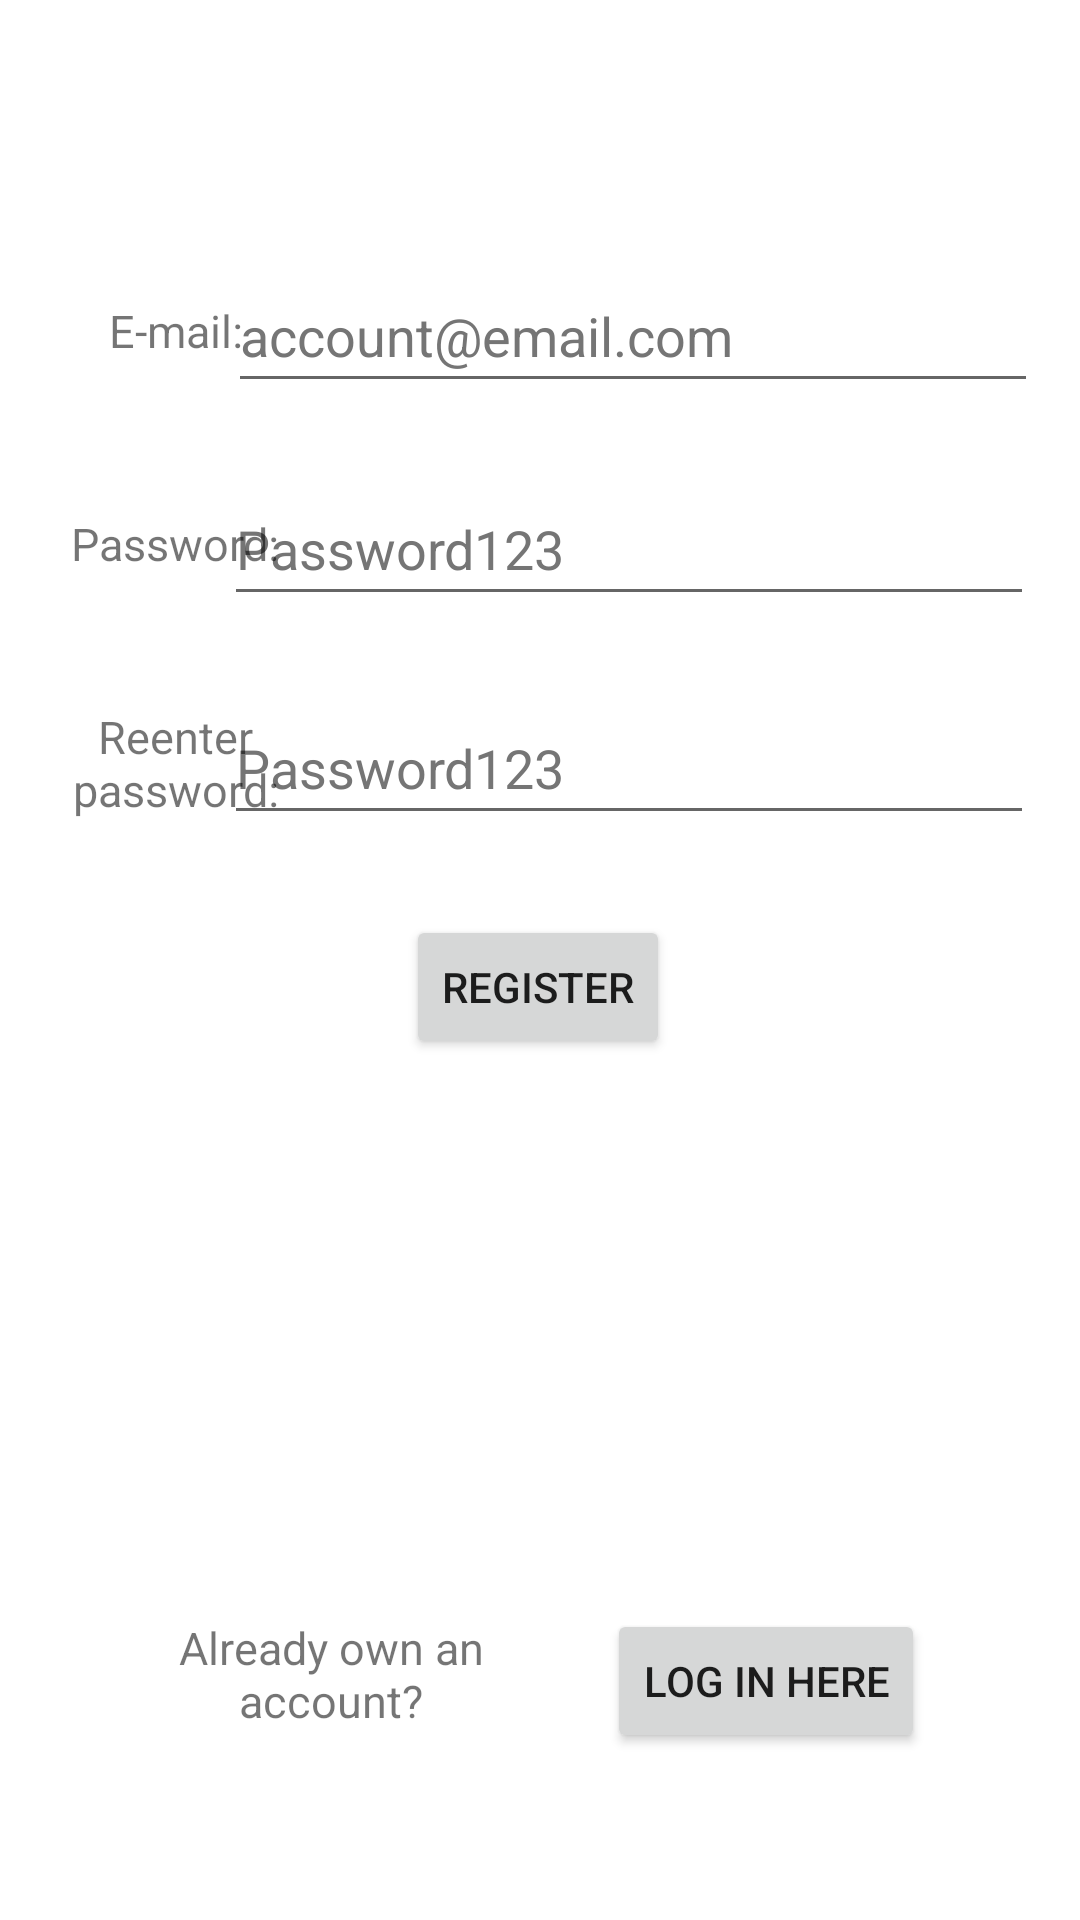

This screen was rendered from an Android layout file. Write that file and the resources it references.
<!-- AndroidManifest.xml: application theme Theme.BriefingAboutItApp -->
<!-- res/layout/activity_register.xml -->
<?xml version="1.0" encoding="utf-8"?>
<androidx.constraintlayout.widget.ConstraintLayout xmlns:android="http://schemas.android.com/apk/res/android"
    xmlns:app="http://schemas.android.com/apk/res-auto"
    xmlns:tools="http://schemas.android.com/tools"
    android:layout_width="match_parent"
    android:layout_height="match_parent"
    tools:context=".RegisterActivity">


    <EditText
        android:id="@+id/editTextTextEmailAddress"
        android:layout_width="270dp"
        android:layout_height="48dp"
        android:autofillHints=""
        android:ems="10"
        android:hint="@string/enter_email_hint"
        android:inputType="textEmailAddress"
        android:textColorHint="#757575"
        app:helperText="Required"
        app:helperTextTextColor="@color/design_default_color_error"
        app:layout_constraintBottom_toBottomOf="parent"
        app:layout_constraintEnd_toEndOf="parent"
        app:layout_constraintHorizontal_bias="0.843"
        app:layout_constraintStart_toStartOf="parent"
        app:layout_constraintTop_toTopOf="parent"
        app:layout_constraintVertical_bias="0.146" />

    <EditText
        android:id="@+id/editTextTextPassword"
        android:layout_width="270dp"
        android:layout_height="48dp"
        android:layout_marginEnd="4dp"
        android:autofillHints=""
        android:ems="10"
        android:hint="@string/enter_password_hint"
        android:inputType="textPassword"
        android:textColorHint="#757575"
        app:helperText="Required"
        app:helperTextTextColor="@color/design_default_color_error"
        app:layout_constraintBottom_toBottomOf="parent"
        app:layout_constraintEnd_toEndOf="parent"
        app:layout_constraintHorizontal_bias="0.87"
        app:layout_constraintStart_toStartOf="parent"
        app:layout_constraintTop_toTopOf="parent"
        app:layout_constraintVertical_bias="0.266"
        tools:ignore="DuplicateSpeakableTextCheck" />

    <EditText
        android:id="@+id/editTextTextReenterPassword"
        android:layout_width="270dp"
        android:layout_height="48dp"
        android:layout_marginEnd="4dp"
        android:autofillHints=""
        android:ems="10"
        android:hint="@string/enter_password_hint"
        android:inputType="textPassword"
        android:textColorHint="#757575"
        app:helperText="Required"
        app:helperTextTextColor="@color/design_default_color_error"
        app:layout_constraintBottom_toBottomOf="parent"
        app:layout_constraintEnd_toEndOf="parent"
        app:layout_constraintHorizontal_bias="0.868"
        app:layout_constraintStart_toStartOf="parent"
        app:layout_constraintTop_toTopOf="parent"
        app:layout_constraintVertical_bias="0.389" />

    <TextView
        android:id="@+id/enterEmailLabel"
        android:layout_width="73dp"
        android:layout_height="48dp"
        android:layout_marginEnd="36dp"
        android:gravity="center"
        android:text="@string/enter_email_label"
        android:textSize="15sp"
        app:layout_constraintBottom_toBottomOf="parent"
        app:layout_constraintEnd_toEndOf="parent"
        app:layout_constraintHorizontal_bias="0.089"
        app:layout_constraintStart_toStartOf="parent"
        app:layout_constraintTop_toTopOf="parent"
        app:layout_constraintVertical_bias="0.146" />

    <TextView
        android:id="@+id/enterPasswordLabel"
        android:layout_width="72dp"
        android:layout_height="48dp"
        android:layout_marginEnd="44dp"
        android:textSize="15sp"
        android:gravity="center"
        android:text="@string/enter_password_label"
        app:layout_constraintBottom_toBottomOf="parent"
        app:layout_constraintEnd_toEndOf="parent"
        app:layout_constraintHorizontal_bias="0.091"
        app:layout_constraintStart_toStartOf="parent"
        app:layout_constraintTop_toTopOf="parent"
        app:layout_constraintVertical_bias="0.266" />


    <TextView
        android:id="@+id/reenterPasswordLabel"
        android:layout_width="72dp"
        android:layout_height="48dp"
        android:layout_marginEnd="44dp"
        android:gravity="center"
        android:text="@string/reenter_password_label"
        android:textSize="15sp"
        app:layout_constraintBottom_toBottomOf="parent"
        app:layout_constraintEnd_toEndOf="parent"
        app:layout_constraintHorizontal_bias="0.091"
        app:layout_constraintStart_toStartOf="parent"
        app:layout_constraintTop_toTopOf="parent"
        app:layout_constraintVertical_bias="0.389" />

    <Button
        android:id="@+id/register_button"
        android:layout_width="wrap_content"
        android:layout_height="wrap_content"
        android:text="@string/register_registration_button"
        app:layout_constraintBottom_toBottomOf="parent"
        app:layout_constraintEnd_toEndOf="parent"
        app:layout_constraintHorizontal_bias="0.498"
        app:layout_constraintStart_toStartOf="parent"
        app:layout_constraintTop_toTopOf="parent"
        app:layout_constraintVertical_bias="0.515" />

    <Button
        android:id="@+id/back_to_login_button"
        android:layout_width="wrap_content"
        android:layout_height="wrap_content"
        android:text="@string/back_to_login_button"
        app:layout_constraintBottom_toBottomOf="parent"
        app:layout_constraintEnd_toEndOf="parent"
        app:layout_constraintHorizontal_bias="0.796"
        app:layout_constraintStart_toStartOf="parent"
        app:layout_constraintTop_toTopOf="parent"
        app:layout_constraintVertical_bias="0.906" />

    <TextView
        android:id="@+id/back_to_login_label"
        android:layout_width="138dp"
        android:layout_height="43dp"
        android:width="82dp"
        android:height="48dp"
        android:gravity="center"
        android:text="@string/existing_account"
        android:textSize="15sp"
        app:layout_constraintBottom_toBottomOf="parent"
        app:layout_constraintEnd_toEndOf="parent"
        app:layout_constraintHorizontal_bias="0.186"
        app:layout_constraintStart_toStartOf="parent"
        app:layout_constraintTop_toTopOf="parent"
        app:layout_constraintVertical_bias="0.899" />
</androidx.constraintlayout.widget.ConstraintLayout>
<!-- resources referenced by this layout -->
<resources>
  <string name="back_to_login_button">Log In Here</string>
  <string name="enter_email_hint">account@email.com</string>
  <string name="enter_email_label">E-mail:</string>
  <string name="enter_password_hint">Password123</string>
  <string name="enter_password_label">Password:</string>
  <string name="existing_account">Already own an account?</string>
  <string name="reenter_password_label">Reenter password:</string>
  <string name="register_registration_button">Register</string>
  <style name="Theme.BriefingAboutItApp" parent="Theme.MaterialComponents.DayNight.DarkActionBar">
          
          <item name="colorPrimary">@color/purple_500</item>
          <item name="colorPrimaryVariant">@color/purple_700</item>
          <item name="colorOnPrimary">@color/white</item>
          
          <item name="colorSecondary">@color/teal_200</item>
          <item name="colorSecondaryVariant">@color/teal_700</item>
          <item name="colorOnSecondary">@color/black</item>
          
          <item name="android:statusBarColor">?attr/colorPrimaryVariant</item>
          
      </style>
  <!-- not gathered from this repository: default colours our renderer supplied (Android Studio template values) -->
  <color name="purple_500">#FF6200EE</color>
  <color name="purple_700">#FF3700B3</color>
  <color name="teal_200">#FF03DAC5</color>
  <color name="teal_700">#FF018786</color>
  <color name="black">#FF000000</color>
  <color name="white">#FFFFFFFF</color>
</resources>
